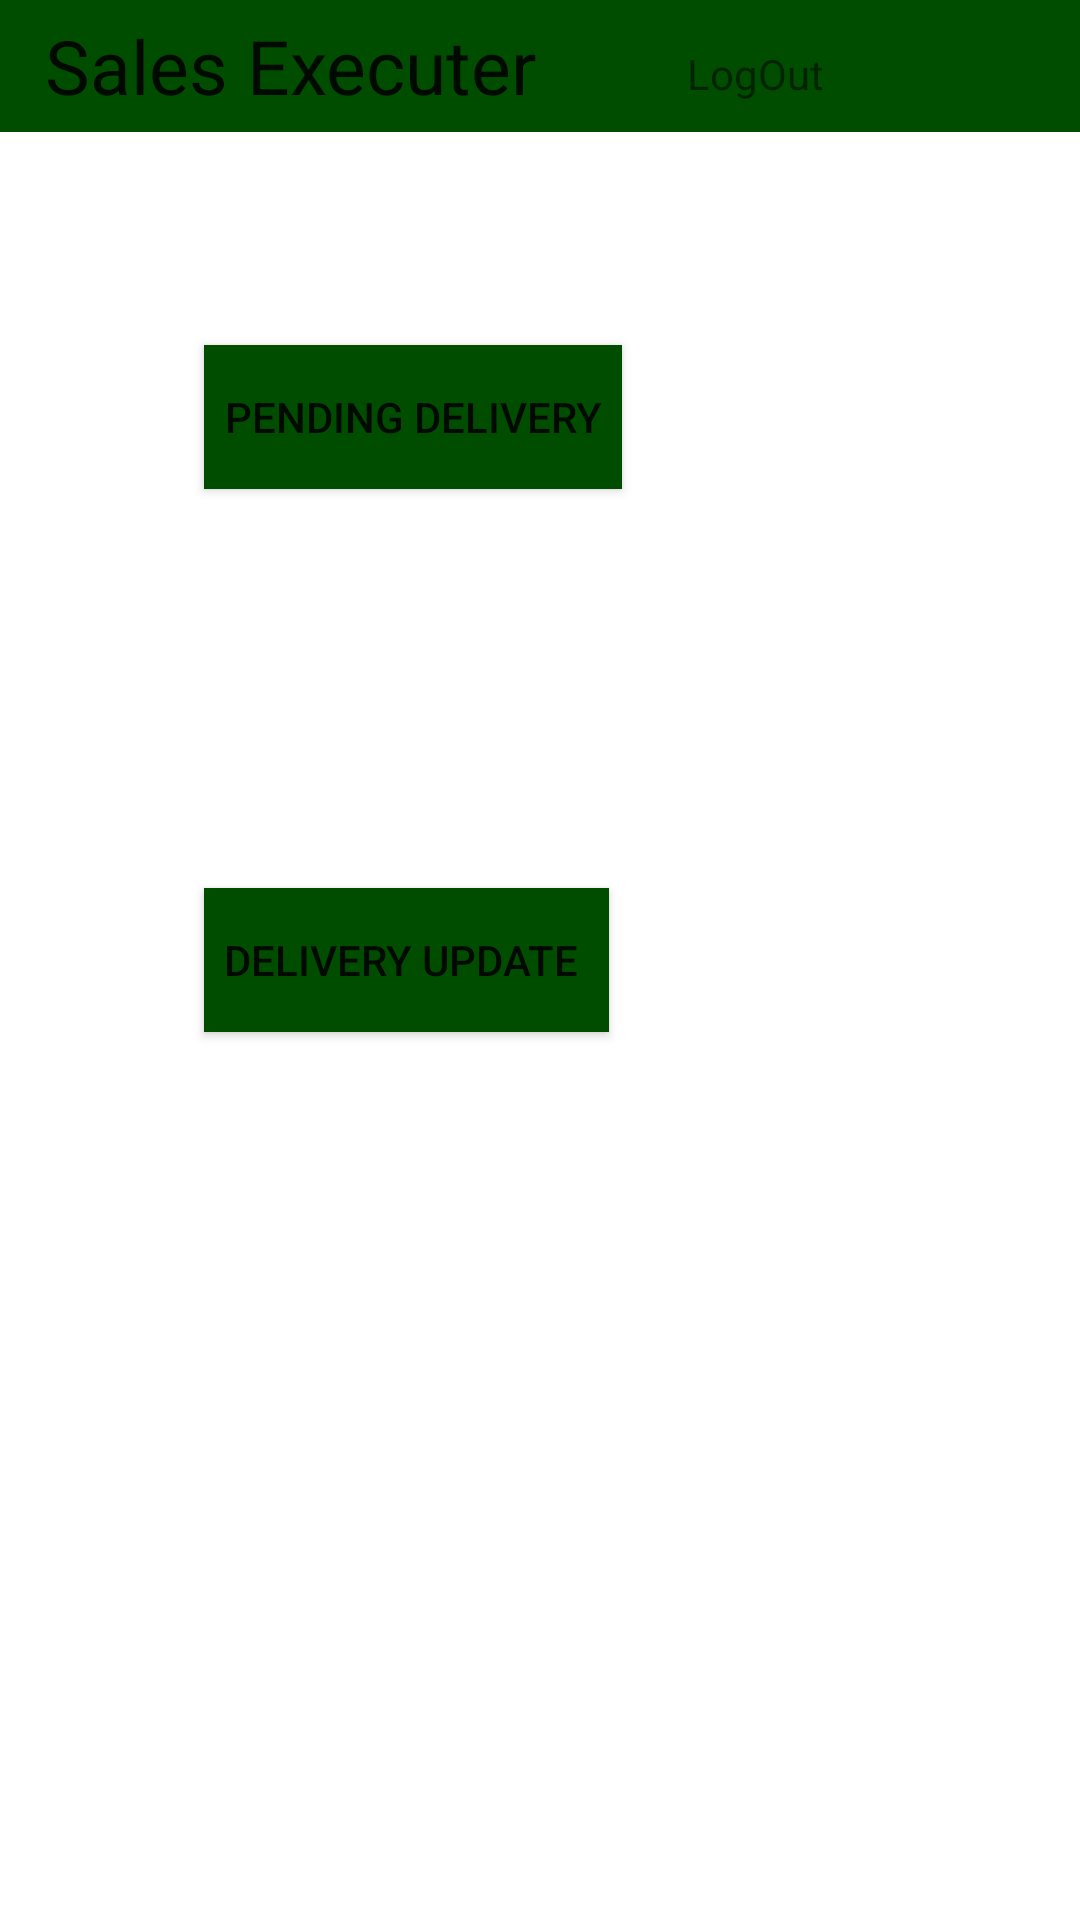

Produce the Android XML layout that renders to this screen, including the resource entries it uses.
<!-- AndroidManifest.xml: fallback theme Theme.MaterialComponents.DayNight.NoActionBar -->
<!-- res/layout/salesman2.xml -->
<?xml version="1.0" encoding="utf-8"?>
<RelativeLayout xmlns:android="http://schemas.android.com/apk/res/android"
    android:layout_width="match_parent"
    android:layout_height="match_parent"
    android:orientation="vertical"
    android:background="#FFFFFF" >
        <LinearLayout
        android:id="@+id/linearLayout1"
        android:layout_width="fill_parent"
        android:layout_height="44dp"
        android:background="#004d00"
        android:orientation="horizontal" >

        <TextView
            android:id="@+id/textView1"
            android:layout_width="wrap_content"
            android:layout_height="wrap_content"
            android:text="Sales Executer"
            android:paddingTop="5dp"
            android:paddingLeft="15dp"
            android:textAppearance="?android:attr/textAppearanceLarge"
            android:textSize="25dp" />

        <TextView
            android:id="@+id/textView2"
            android:layout_width="wrap_content"
            android:layout_height="match_parent"
            android:paddingLeft="50dp"
            android:paddingTop="15dp"
            android:text="LogOut"
            android:textAppearance="?android:attr/textAppearanceSmall" />
        </LinearLayout>

        <Button
            android:id="@+id/pendeliver"
            android:layout_width="wrap_content"
            android:layout_height="wrap_content"
            android:layout_alignParentLeft="true"
            android:layout_below="@+id/linearLayout1"
            android:layout_marginLeft="68dp"
            android:layout_marginTop="71dp"
            android:background="@color/green"
            android:text="  Pending Delivery  " />

        <Button
            android:id="@+id/up"
            android:layout_width="wrap_content"
            android:layout_height="wrap_content"
            android:layout_alignLeft="@+id/pendeliver"
            android:layout_centerVertical="true"
            android:background="@color/green"
            android:text="  Delivery Update   " />

</RelativeLayout>
<!-- resources referenced by this layout -->
<resources>
  <color name="green">#004d00</color>
</resources>
